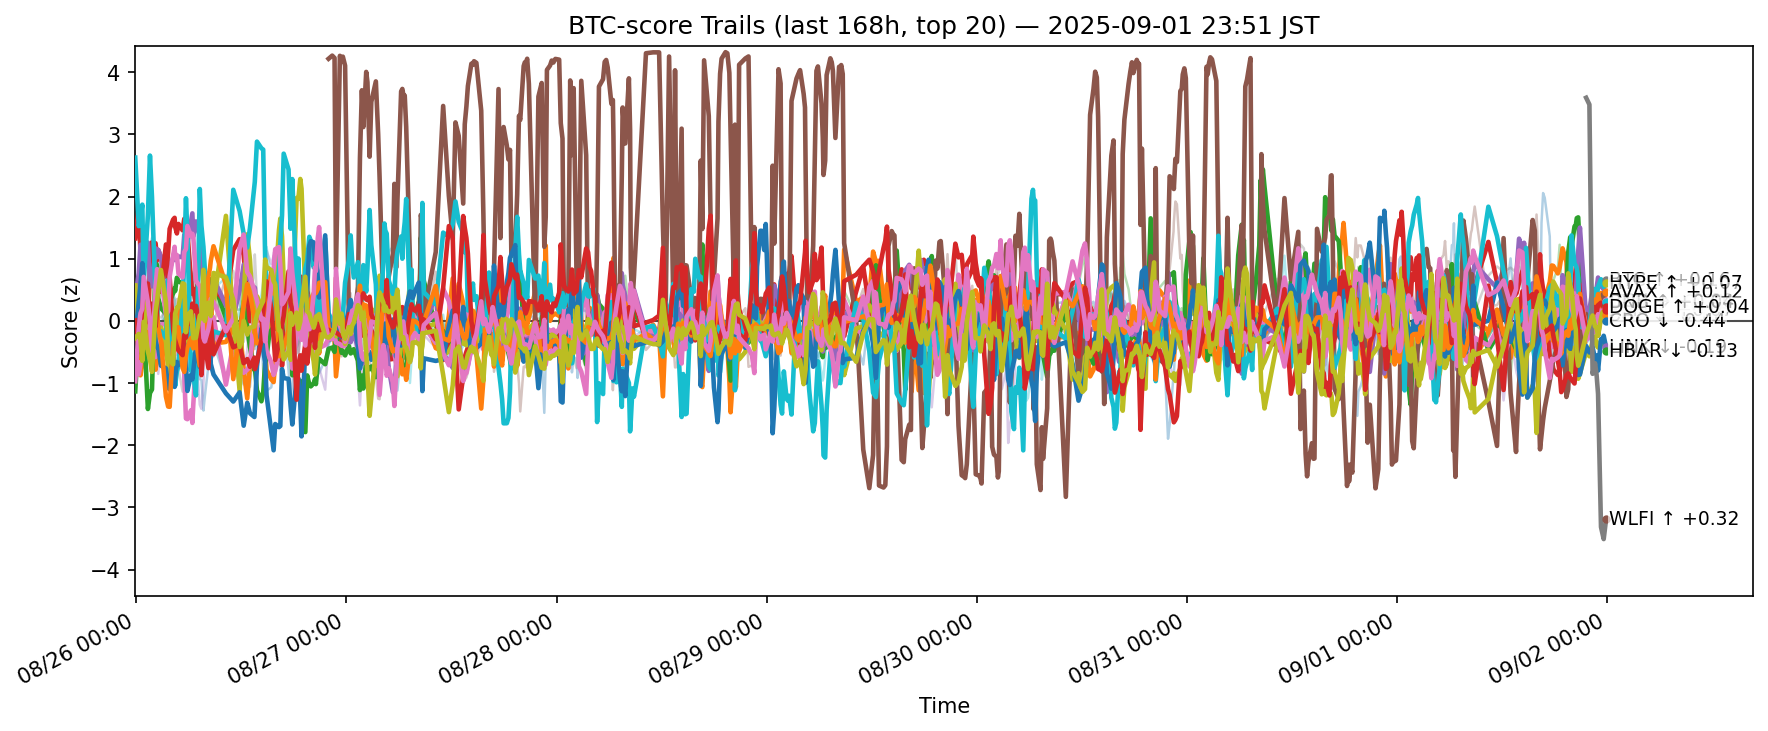

Values plotted in this chart, from the file beside it:
ts, side, symbol, score
2025-08-25 14:53:32.582099+00:00, btc, ADA, 0.4031
2025-08-25 14:53:32.582099+00:00, btc, AVAX, 0.03184
2025-08-25 14:53:32.582099+00:00, btc, BCH, -1.133
2025-08-25 14:53:32.582099+00:00, btc, BNB, 1.329
2025-08-25 14:53:32.582099+00:00, btc, BTC, 0.3724
2025-08-25 14:53:32.582099+00:00, btc, DOGE, -0.5767
2025-08-25 14:53:32.582099+00:00, btc, DOT, -0.1895
2025-08-25 14:53:32.582099+00:00, btc, ETH, 0.26
2025-08-25 14:53:32.582099+00:00, btc, HBAR, 0.5719
2025-08-25 14:53:32.582099+00:00, btc, HYPE, 2.627
2025-08-25 14:53:32.582099+00:00, btc, LINK, -0.2448
2025-08-25 14:53:32.582099+00:00, btc, LTC, -0.4996
2025-08-25 14:53:32.582099+00:00, btc, SHIB, -0.3555
2025-08-25 14:53:32.582099+00:00, btc, SOL, 0.01067
2025-08-25 14:53:32.582099+00:00, btc, SUI, -0.3205
2025-08-25 14:53:32.582099+00:00, btc, TON, 0.06381
2025-08-25 14:53:32.582099+00:00, btc, TRX, -0.9697
2025-08-25 14:53:32.582099+00:00, btc, UNI, -1.345
2025-08-25 14:53:32.582099+00:00, btc, XLM, -0.2744
2025-08-25 14:53:32.582099+00:00, btc, XRP, 0.1833
2025-08-25 15:17:31.696222+00:00, btc, ADA, 0.6267
2025-08-25 15:17:31.696222+00:00, btc, AVAX, -0.4284
2025-08-25 15:17:31.696222+00:00, btc, BCH, -0.151
2025-08-25 15:17:31.696222+00:00, btc, BNB, 1.816
2025-08-25 15:17:31.696222+00:00, btc, BTC, 0.7668
2025-08-25 15:17:31.696222+00:00, btc, DOGE, -0.8591
2025-08-25 15:17:31.696222+00:00, btc, DOT, -0.3292
2025-08-25 15:17:31.696222+00:00, btc, ETH, -0.1718
2025-08-25 15:17:31.696222+00:00, btc, HBAR, -0.4823
2025-08-25 15:17:31.696222+00:00, btc, HYPE, 1.524
2025-08-25 15:17:31.696222+00:00, btc, LINK, 0.3075
2025-08-25 15:17:31.696222+00:00, btc, LTC, -0.5948
2025-08-25 15:17:31.696222+00:00, btc, SHIB, -0.2313
2025-08-25 15:17:31.696222+00:00, btc, SOL, -0.5033
2025-08-25 15:17:31.696222+00:00, btc, SUI, -0.6089
2025-08-25 15:17:31.696222+00:00, btc, TON, 0.1017
2025-08-25 15:17:31.696222+00:00, btc, TRX, -0.1159
2025-08-25 15:17:31.696222+00:00, btc, UNI, -1.393
2025-08-25 15:17:31.696222+00:00, btc, XLM, -0.2087
2025-08-25 15:17:31.696222+00:00, btc, XRP, 0.8793
2025-08-25 15:29:18.349573+00:00, btc, ADA, 0.1194
2025-08-25 15:29:18.349573+00:00, btc, AVAX, -0.875
2025-08-25 15:29:18.349573+00:00, btc, BCH, -0.09066
2025-08-25 15:29:18.349573+00:00, btc, BNB, 1.092
2025-08-25 15:29:18.349573+00:00, btc, BTC, 1.225
2025-08-25 15:29:18.349573+00:00, btc, DOGE, -0.6876
2025-08-25 15:29:18.349573+00:00, btc, DOT, -0.7039
2025-08-25 15:29:18.349573+00:00, btc, ETH, -0.3556
2025-08-25 15:29:18.349573+00:00, btc, HBAR, -0.5251
2025-08-25 15:29:18.349573+00:00, btc, HYPE, 1.657
2025-08-25 15:29:18.349573+00:00, btc, LINK, 0.5805
2025-08-25 15:29:18.349573+00:00, btc, LTC, -0.2846
2025-08-25 15:29:18.349573+00:00, btc, SHIB, -0.6692
2025-08-25 15:29:18.349573+00:00, btc, SOL, -0.1047
2025-08-25 15:29:18.349573+00:00, btc, SUI, -0.3458
2025-08-25 15:29:18.349573+00:00, btc, TON, 0.4166
2025-08-25 15:29:18.349573+00:00, btc, TRX, 0.1206
2025-08-25 15:29:18.349573+00:00, btc, UNI, -1.199
2025-08-25 15:29:18.349573+00:00, btc, XLM, -0.2981
2025-08-25 15:29:18.349573+00:00, btc, XRP, 0.873
... 12,180 more rows
